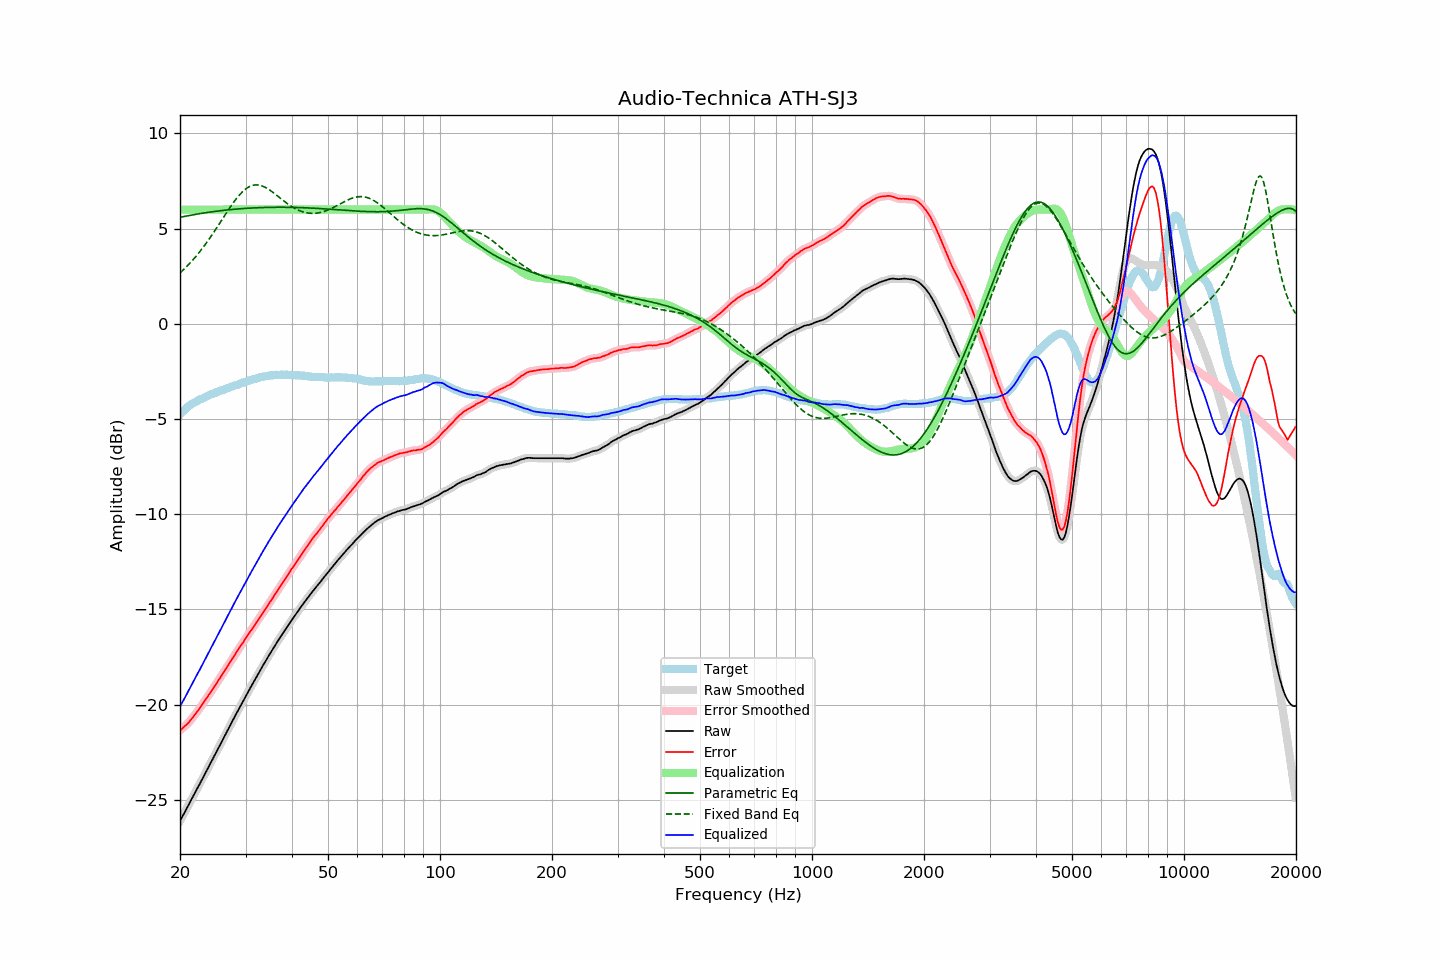

Source data for this figure (header and first rows):
frequency, raw, error, smoothed, error_smoothed, equalization, parametric_eq, fixed_band_eq, equalized_raw, equalized_smoothed, target
20.00, -26.10, -21.34, -26.10, -21.34, 6.00, 5.59, 2.67, -20.10, -20.10, -4.75
20.20, -25.95, -21.28, -25.94, -21.28, 6.00, 5.61, 2.75, -19.95, -19.94, -4.66
20.40, -25.78, -21.20, -25.79, -21.21, 6.00, 5.63, 2.83, -19.78, -19.79, -4.58
20.61, -25.64, -21.12, -25.63, -21.13, 6.00, 5.65, 2.91, -19.64, -19.63, -4.51
20.81, -25.47, -21.05, -25.48, -21.05, 6.00, 5.66, 3.00, -19.47, -19.48, -4.42
21.02, -25.32, -20.97, -25.32, -20.97, 6.00, 5.68, 3.08, -19.32, -19.32, -4.34
21.23, -25.16, -20.87, -25.16, -20.87, 6.00, 5.69, 3.17, -19.16, -19.16, -4.28
21.44, -24.99, -20.77, -25.00, -20.77, 6.00, 5.71, 3.26, -18.99, -19.00, -4.22
21.66, -24.84, -20.66, -24.84, -20.66, 6.00, 5.73, 3.36, -18.84, -18.84, -4.18
21.87, -24.67, -20.55, -24.67, -20.55, 6.00, 5.74, 3.45, -18.67, -18.67, -4.12
22.09, -24.51, -20.44, -24.52, -20.44, 6.00, 5.76, 3.55, -18.51, -18.52, -4.07
22.31, -24.35, -20.33, -24.36, -20.33, 6.00, 5.77, 3.65, -18.35, -18.36, -4.03
22.54, -24.21, -20.22, -24.20, -20.22, 6.00, 5.78, 3.76, -18.21, -18.20, -3.99
22.76, -24.04, -20.10, -24.05, -20.10, 6.00, 5.80, 3.86, -18.04, -18.05, -3.95
22.99, -23.89, -19.97, -23.88, -19.97, 6.00, 5.81, 3.97, -17.89, -17.88, -3.92
23.22, -23.72, -19.84, -23.72, -19.84, 6.00, 5.82, 4.09, -17.72, -17.72, -3.88
23.45, -23.56, -19.72, -23.56, -19.72, 6.00, 5.84, 4.20, -17.56, -17.56, -3.84
23.69, -23.40, -19.60, -23.39, -19.60, 6.00, 5.85, 4.32, -17.40, -17.39, -3.80
23.92, -23.22, -19.47, -23.23, -19.47, 6.00, 5.86, 4.44, -17.22, -17.23, -3.76
24.16, -23.06, -19.36, -23.07, -19.35, 6.00, 5.87, 4.56, -17.06, -17.07, -3.71
24.40, -22.90, -19.23, -22.90, -19.22, 6.00, 5.89, 4.68, -16.90, -16.90, -3.68
24.65, -22.75, -19.10, -22.75, -19.10, 6.00, 5.90, 4.81, -16.75, -16.75, -3.65
24.89, -22.58, -18.96, -22.58, -18.97, 6.00, 5.91, 4.94, -16.58, -16.58, -3.62
25.14, -22.42, -18.84, -22.42, -18.84, 6.00, 5.92, 5.06, -16.42, -16.42, -3.58
25.39, -22.25, -18.70, -22.26, -18.71, 6.00, 5.93, 5.19, -16.25, -16.26, -3.55
25.65, -22.10, -18.59, -22.10, -18.58, 6.00, 5.94, 5.32, -16.10, -16.10, -3.51
25.91, -21.94, -18.45, -21.94, -18.45, 6.00, 5.95, 5.45, -15.94, -15.94, -3.49
26.16, -21.77, -18.31, -21.77, -18.32, 6.00, 5.96, 5.59, -15.77, -15.77, -3.46
26.43, -21.61, -18.19, -21.61, -18.18, 6.00, 5.97, 5.72, -15.61, -15.61, -3.42
26.69, -21.45, -18.05, -21.45, -18.05, 6.00, 5.98, 5.85, -15.45, -15.45, -3.39
26.96, -21.29, -17.92, -21.28, -17.92, 6.00, 5.99, 5.97, -15.29, -15.28, -3.36
27.23, -21.12, -17.79, -21.12, -17.79, 6.00, 6.00, 6.10, -15.12, -15.12, -3.33
27.50, -20.96, -17.66, -20.96, -17.66, 6.00, 6.00, 6.22, -14.96, -14.96, -3.30
27.77, -20.79, -17.52, -20.79, -17.53, 6.00, 6.01, 6.34, -14.79, -14.79, -3.28
28.05, -20.64, -17.40, -20.64, -17.39, 6.00, 6.02, 6.46, -14.64, -14.64, -3.24
28.33, -20.48, -17.26, -20.47, -17.26, 6.00, 6.03, 6.57, -14.48, -14.47, -3.22
28.62, -20.32, -17.13, -20.32, -17.13, 6.00, 6.04, 6.67, -14.32, -14.32, -3.19
28.90, -20.16, -17.01, -20.16, -17.00, 6.00, 6.04, 6.77, -14.16, -14.16, -3.15
29.19, -20.01, -16.88, -20.00, -16.88, 6.00, 6.05, 6.86, -14.01, -14.00, -3.13
29.48, -19.84, -16.76, -19.84, -16.75, 6.00, 6.05, 6.95, -13.84, -13.84, -3.08
29.78, -19.69, -16.62, -19.69, -16.63, 6.00, 6.06, 7.03, -13.69, -13.69, -3.06
30.08, -19.53, -16.49, -19.53, -16.50, 6.00, 6.07, 7.09, -13.53, -13.53, -3.03
30.38, -19.38, -16.37, -19.38, -16.37, 6.00, 6.07, 7.15, -13.38, -13.38, -3.01
30.68, -19.23, -16.25, -19.23, -16.25, 6.00, 6.08, 7.20, -13.23, -13.23, -2.98
30.99, -19.08, -16.12, -19.08, -16.12, 6.00, 6.08, 7.24, -13.08, -13.08, -2.96
31.30, -18.93, -16.00, -18.93, -16.00, 6.00, 6.09, 7.27, -12.93, -12.93, -2.93
31.61, -18.78, -15.88, -18.78, -15.87, 6.00, 6.09, 7.29, -12.78, -12.78, -2.90
31.93, -18.63, -15.75, -18.63, -15.75, 6.00, 6.10, 7.30, -12.63, -12.63, -2.88
32.24, -18.48, -15.62, -18.48, -15.63, 6.00, 6.10, 7.30, -12.48, -12.48, -2.86
32.57, -18.34, -15.50, -18.34, -15.50, 6.00, 6.10, 7.29, -12.34, -12.34, -2.83
32.89, -18.18, -15.38, -18.19, -15.38, 6.00, 6.11, 7.27, -12.18, -12.19, -2.80
33.22, -18.04, -15.25, -18.04, -15.25, 6.00, 6.11, 7.24, -12.04, -12.04, -2.79
33.55, -17.88, -15.12, -17.89, -15.12, 6.00, 6.11, 7.21, -11.88, -11.89, -2.77
33.89, -17.75, -14.99, -17.74, -14.99, 6.00, 6.11, 7.17, -11.75, -11.74, -2.76
34.23, -17.61, -14.88, -17.60, -14.86, 6.00, 6.12, 7.13, -11.61, -11.60, -2.73
34.57, -17.46, -14.73, -17.46, -14.74, 6.00, 6.12, 7.07, -11.46, -11.46, -2.72
34.92, -17.32, -14.60, -17.32, -14.61, 6.00, 6.12, 7.02, -11.32, -11.32, -2.72
35.27, -17.19, -14.49, -17.18, -14.48, 6.00, 6.12, 6.96, -11.19, -11.18, -2.70
35.62, -17.05, -14.35, -17.05, -14.35, 6.00, 6.12, 6.90, -11.05, -11.05, -2.70
35.97, -16.90, -14.21, -16.91, -14.22, 6.00, 6.12, 6.83, -10.90, -10.91, -2.69
... 635 more rows
